Run: headless pygame with SDL's dummy video driver; simulated clock (each Clock.tick advances the game by its frame time, no real sleeping); random seed 0; keys injected as events and as key.get_pressed() state; no mouse input; restart key SPACE tapped at the start of phases 3 and 4.
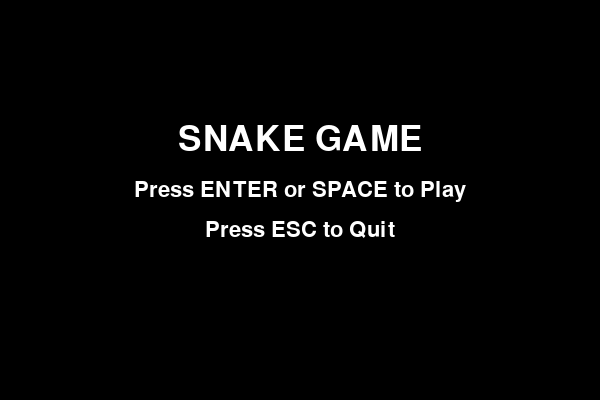
Frame 1 of 4 · flips 1–60 · no input
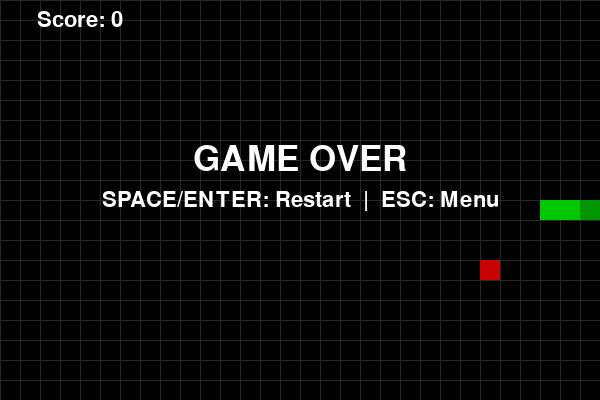
Frame 2 of 4 · flips 61–180 · tapped SPACE, RETURN · held RIGHT (→), D
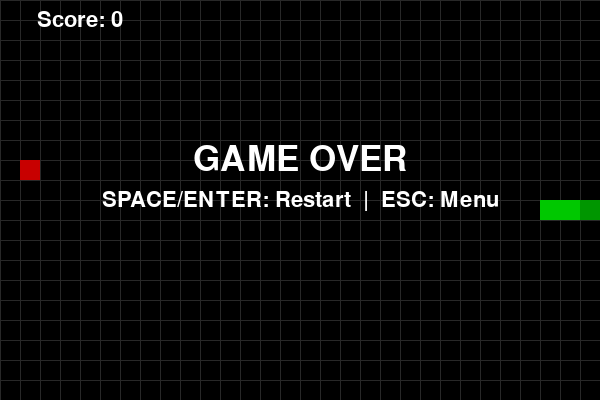
Frame 3 of 4 · flips 181–300 · tapped SPACE · held DOWN (↓), S
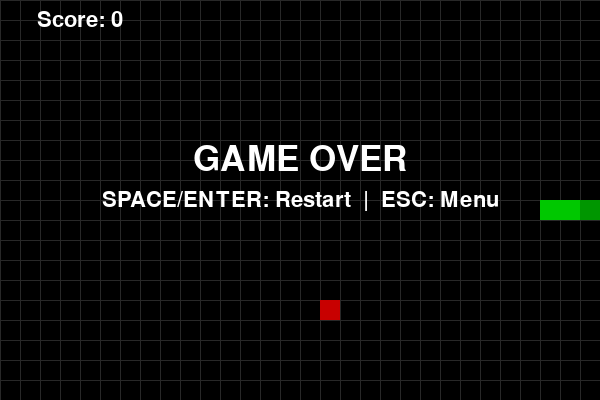
Frame 4 of 4 · flips 301–420 · tapped SPACE · held LEFT (←), A, UP (↑), W

The pygame program that drew these frames:

import pygame
import random
import sys

# -----------------------------
# CONFIG
# -----------------------------
CELL_SIZE = 20
GRID_WIDTH = 30   # number of cells horizontally
GRID_HEIGHT = 20  # number of cells vertically

WIDTH = CELL_SIZE * GRID_WIDTH
HEIGHT = CELL_SIZE * GRID_HEIGHT
FPS = 10  # game speed (higher = faster)

# Colors (R, G, B)
BLACK = (0, 0, 0)
GREEN = (0, 200, 0)
DARK_GREEN = (0, 150, 0)
RED = (200, 0, 0)
WHITE = (255, 255, 255)
GRAY = (40, 40, 40)


# -----------------------------
# HELPER FUNCTIONS
# -----------------------------
def random_food_position(snake):
    """Return a random position (x, y) that is not on the snake."""
    while True:
        x = random.randint(0, GRID_WIDTH - 1)
        y = random.randint(0, GRID_HEIGHT - 1)
        if (x, y) not in snake:
            return (x, y)


def draw_grid(surface):
    """Optional: draw a subtle grid background."""
    for x in range(0, WIDTH, CELL_SIZE):
        pygame.draw.line(surface, GRAY, (x, 0), (x, HEIGHT))
    for y in range(0, HEIGHT, CELL_SIZE):
        pygame.draw.line(surface, GRAY, (0, y), (WIDTH, y))


def draw_snake(surface, snake):
    """Draw the snake on the surface."""
    for i, (x, y) in enumerate(snake):
        # Head slightly brighter
        color = DARK_GREEN if i == 0 else GREEN
        rect = pygame.Rect(x * CELL_SIZE, y * CELL_SIZE, CELL_SIZE, CELL_SIZE)
        pygame.draw.rect(surface, color, rect)


def draw_food(surface, food_pos):
    """Draw the food."""
    x, y = food_pos
    rect = pygame.Rect(x * CELL_SIZE, y * CELL_SIZE, CELL_SIZE, CELL_SIZE)
    pygame.draw.rect(surface, RED, rect)


def draw_text(surface, text, font, color, center):
    """Draw centered text."""
    render = font.render(text, True, color)
    rect = render.get_rect(center=center)
    surface.blit(render, rect)


def reset_game():
    """Create a fresh game state."""
    snake = [
        (GRID_WIDTH // 2, GRID_HEIGHT // 2),
        (GRID_WIDTH // 2 - 1, GRID_HEIGHT // 2),
        (GRID_WIDTH // 2 - 2, GRID_HEIGHT // 2),
    ]
    direction = (1, 0)  # moving right
    food = random_food_position(snake)
    score = 0
    return snake, direction, food, score


# -----------------------------
# MAIN GAME FUNCTION
# -----------------------------
def main():
    pygame.init()
    screen = pygame.display.set_mode((WIDTH, HEIGHT))
    pygame.display.set_caption("Simple Snake Game")
    clock = pygame.time.Clock()
    font = pygame.font.SysFont(None, 32)
    big_font = pygame.font.SysFont(None, 52)

    # Game state
    snake, direction, food, score = reset_game()
    state = "MENU"  # "MENU", "PLAYING", "PAUSED", "GAME_OVER"

    while True:
        # -----------------------------
        # EVENT HANDLING
        # -----------------------------
        for event in pygame.event.get():
            if event.type == pygame.QUIT:
                pygame.quit()
                sys.exit()

            if event.type == pygame.KEYDOWN:

                # ===== MAIN MENU CONTROLS =====
                if state == "MENU":
                    if event.key in (pygame.K_RETURN, pygame.K_SPACE):
                        # Start a new game
                        snake, direction, food, score = reset_game()
                        state = "PLAYING"
                    elif event.key == pygame.K_ESCAPE:
                        pygame.quit()
                        sys.exit()

                # ===== PLAYING CONTROLS =====
                elif state == "PLAYING":
                    # Change direction with arrow keys / WASD
                    if event.key in (pygame.K_UP, pygame.K_w):
                        if direction != (0, 1):
                            direction = (0, -1)
                    elif event.key in (pygame.K_DOWN, pygame.K_s):
                        if direction != (0, -1):
                            direction = (0, 1)
                    elif event.key in (pygame.K_LEFT, pygame.K_a):
                        if direction != (1, 0):
                            direction = (-1, 0)
                    elif event.key in (pygame.K_RIGHT, pygame.K_d):
                        if direction != (-1, 0):
                            direction = (1, 0)
                    elif event.key == pygame.K_p:
                        # Pause game
                        state = "PAUSED"

                # ===== PAUSED CONTROLS =====
                elif state == "PAUSED":
                    if event.key == pygame.K_p:
                        # Resume game
                        state = "PLAYING"
                    elif event.key == pygame.K_ESCAPE:
                        # Back to menu
                        state = "MENU"

                # ===== GAME OVER CONTROLS =====
                elif state == "GAME_OVER":
                    if event.key in (pygame.K_SPACE, pygame.K_RETURN):
                        # Restart game immediately
                        snake, direction, food, score = reset_game()
                        state = "PLAYING"
                    elif event.key == pygame.K_ESCAPE:
                        # Back to main menu
                        state = "MENU"

        # -----------------------------
        # UPDATE GAME STATE
        # -----------------------------
        if state == "PLAYING":
            head_x, head_y = snake[0]
            dx, dy = direction
            new_head = (head_x + dx, head_y + dy)

            # Check wall collision
            out_of_bounds = (
                new_head[0] < 0 or new_head[0] >= GRID_WIDTH or
                new_head[1] < 0 or new_head[1] >= GRID_HEIGHT
            )

            # Check self collision
            hit_self = new_head in snake

            if out_of_bounds or hit_self:
                state = "GAME_OVER"
            else:
                snake.insert(0, new_head)  # add new head

                # Check if ate food
                if new_head == food:
                    score += 1
                    food = random_food_position(snake)
                else:
                    snake.pop()  # move (remove tail)

        # -----------------------------
        # DRAW
        # -----------------------------
        screen.fill(BLACK)

        if state == "MENU":
            # Just show main menu
            title_y = HEIGHT // 2 - 60
            draw_text(screen, "SNAKE GAME", big_font, WHITE, (WIDTH // 2, title_y))
            draw_text(screen, "Press ENTER or SPACE to Play",
                      font, WHITE, (WIDTH // 2, title_y + 50))
            draw_text(screen, "Press ESC to Quit",
                      font, WHITE, (WIDTH // 2, title_y + 90))

        else:
            # Common game view (grid, snake, food, score)
            draw_grid(screen)
            draw_snake(screen, snake)
            draw_food(screen, food)

            # Draw score
            score_text = f"Score: {score}"
            draw_text(screen, score_text, font, WHITE, (80, 20))

            if state == "PAUSED":
                draw_text(screen, "PAUSED", big_font, WHITE, (WIDTH // 2, HEIGHT // 2 - 20))
                draw_text(screen, "Press P to Resume | ESC for Menu",
                          font, WHITE, (WIDTH // 2, HEIGHT // 2 + 20))

            if state == "GAME_OVER":
                draw_text(screen, "GAME OVER", big_font, WHITE, (WIDTH // 2, HEIGHT // 2 - 40))
                draw_text(screen, "SPACE/ENTER: Restart  |  ESC: Menu",
                          font, WHITE, (WIDTH // 2, HEIGHT // 2))

        pygame.display.flip()
        clock.tick(FPS)


# -----------------------------
# ENTRY POINT
# -----------------------------
if __name__ == "__main__":
    main()
